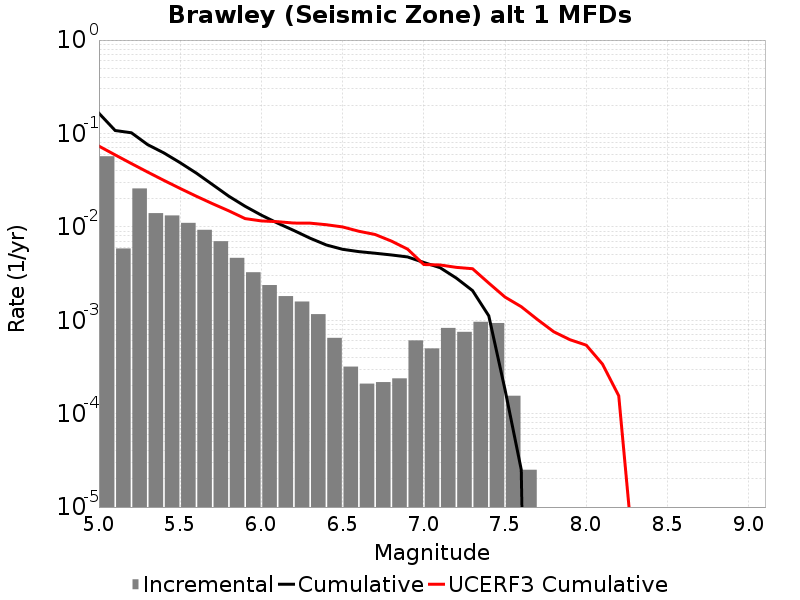

Source data for this figure (header and first rows):
Magnitude, Incremental Rate, Cumulative Rate, UCERF3 Cumulative Rate
5.05, 0.05699, 0.1645, 0.07317
5.15, 0.005869, 0.1075, 0.05891
5.25, 0.02578, 0.1017, 0.04759
5.35, 0.01402, 0.07589, 0.03859
5.45, 0.01325, 0.06186, 0.03144
5.55, 0.01103, 0.04861, 0.02577
5.65, 0.009295, 0.03758, 0.02126
5.75, 0.007021, 0.02829, 0.01768
5.85, 0.004658, 0.02126, 0.01483
5.95, 0.003266, 0.01661, 0.01226
6.05, 0.002381, 0.01334, 0.01158
6.15, 0.001813, 0.01096, 0.01136
6.25, 0.001587, 0.009146, 0.01099
6.35, 0.001162, 0.00756, 0.01096
6.45, 6.479433E-4, 0.006397, 0.01054
6.55, 3.1895662E-4, 0.005749, 0.009981
6.65, 2.0962872E-4, 0.00543, 0.008973
6.75, 2.1765278E-4, 0.005221, 0.008285
6.85, 2.3871596E-4, 0.005003, 0.007047
6.95, 6.08826E-4, 0.004764, 0.005777
7.05, 4.994981E-4, 0.004155, 0.003952
7.15, 8.274818E-4, 0.003656, 0.003909
7.25, 7.5125316E-4, 0.002828, 0.003684
7.35, 9.628879E-4, 0.002077, 0.003562
7.45, 9.3380065E-4, 0.001114, 0.0025
7.55, 1.5546627E-4, 1.8054148E-4, 0.001771
7.65, 2.5075205E-5, 2.5075205E-5, 0.001397
7.75, 0.0, 0.0, 0.001017
7.85, 0.0, 0.0, 7.5296406E-4
7.95, 0.0, 0.0, 6.188059E-4
8.05, 0.0, 0.0, 5.4113375E-4
8.15, 0.0, 0.0, 3.3910465E-4
8.25, 0.0, 0.0, 1.5535296E-4
8.35, 0.0, 0.0, 2.0350137E-6
8.45, 0.0, 0.0, 0.0
8.55, 0.0, 0.0, 0.0
8.65, 0.0, 0.0, 0.0
8.75, 0.0, 0.0, 0.0
8.85, 0.0, 0.0, 0.0
8.95, 0.0, 0.0, 0.0
9.05, 0.0, 0.0, 0.0
